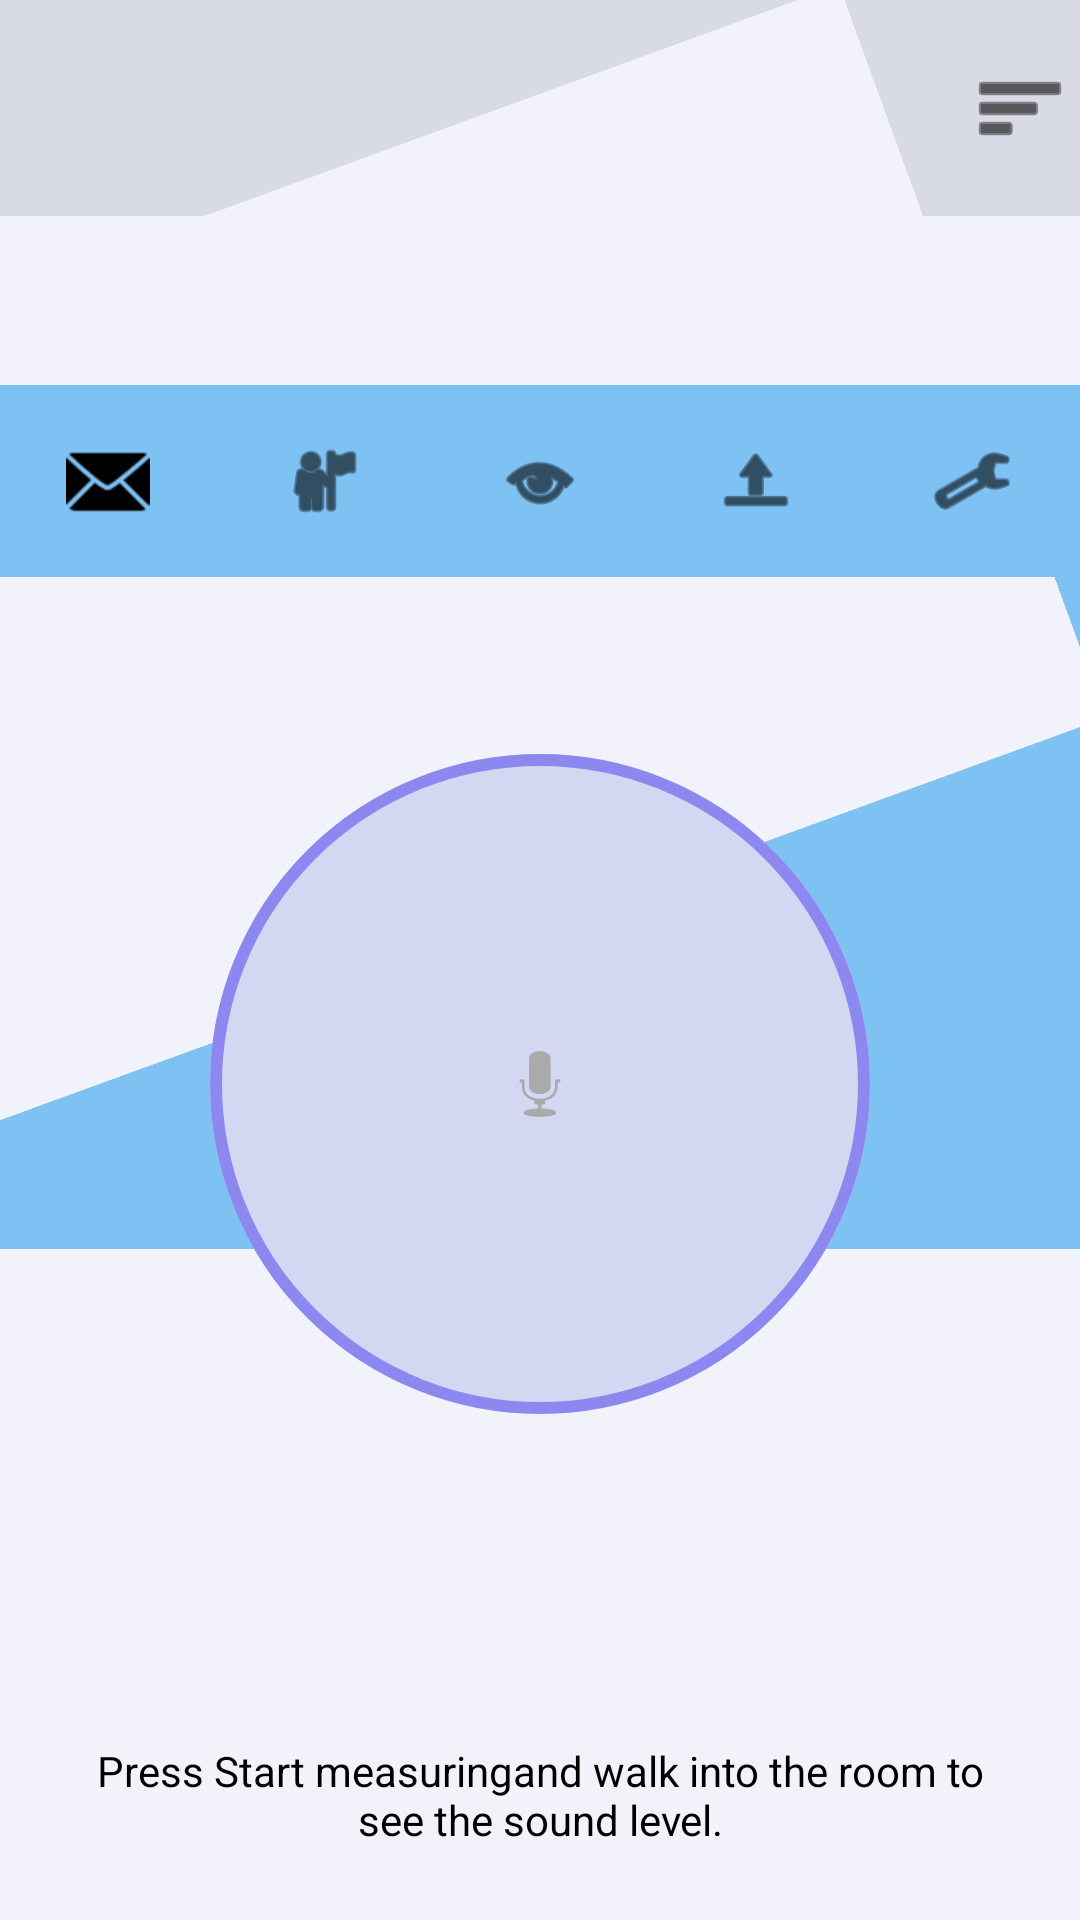

Produce the Android XML layout that renders to this screen, including the resource entries it uses.
<!-- AndroidManifest.xml: application theme Theme.SensorySafe -->
<!-- res/layout/fragment_first.xml -->
<?xml version="1.0" encoding="utf-8"?>
<androidx.constraintlayout.widget.ConstraintLayout xmlns:android="http://schemas.android.com/apk/res/android"
    xmlns:app="http://schemas.android.com/apk/res-auto"
    xmlns:tools="http://schemas.android.com/tools"
    android:layout_width="match_parent"
    android:layout_height="match_parent"
    android:background="@color/sensory_light_grey"
    tools:context=".FirstFragment">

    
    <androidx.constraintlayout.widget.ConstraintLayout
        android:id="@+id/top_bar"
        android:layout_width="0dp"
        android:layout_height="72dp"
        android:background="@color/sensory_topbar_grey"
        app:layout_constraintTop_toTopOf="parent"
        app:layout_constraintStart_toStartOf="parent"
        app:layout_constraintEnd_toEndOf="parent">

        <LinearLayout
            android:id="@+id/logo_container"
            android:layout_width="wrap_content"
            android:layout_height="wrap_content"
            android:orientation="vertical"
            app:layout_constraintTop_toTopOf="parent"
            app:layout_constraintBottom_toBottomOf="parent"
            app:layout_constraintStart_toStartOf="parent"
            app:layout_constraintEnd_toEndOf="parent">

            <ImageView
                android:id="@+id/logo_icon"
                android:layout_width="40dp"
                android:layout_height="24dp"
                android:src="@mipmap/ic_launcher"
                android:tint="@android:color/black"
                android:contentDescription="@string/app_name"
                android:scaleType="centerInside" />

            <TextView
                android:id="@+id/logo_text"
                android:layout_width="wrap_content"
                android:layout_height="wrap_content"
                android:text="@string/app_name"
                android:textColor="@android:color/black"
                android:textSize="12sp"
                android:textStyle="bold"
                android:paddingTop="2dp" />
        </LinearLayout>

        <ImageButton
            android:id="@+id/button_menu"
            android:layout_width="40dp"
            android:layout_height="40dp"
            android:background="@android:color/transparent"
            android:padding="8dp"
            android:src="@android:drawable/ic_menu_sort_by_size"
            android:tint="@android:color/black"
            android:contentDescription="Menu"
            app:layout_constraintEnd_toEndOf="parent"
            app:layout_constraintTop_toTopOf="parent"
            app:layout_constraintBottom_toBottomOf="parent"
            app:layout_constraintHorizontal_bias="1.0" />
    </androidx.constraintlayout.widget.ConstraintLayout>

    
    <TextView
        android:id="@+id/title_sensorysafe"
        android:layout_width="wrap_content"
        android:layout_height="wrap_content"
        android:layout_marginTop="16dp"
        android:text="@string/app_name"
        android:textSize="24sp"
        android:textStyle="bold"
        android:textColor="@android:color/black"
        app:layout_constraintTop_toBottomOf="@id/top_bar"
        app:layout_constraintStart_toStartOf="parent"
        app:layout_constraintEnd_toEndOf="parent" />

    
    <View
        android:id="@+id/top_background"
        android:layout_width="0dp"
        android:layout_height="0dp"
        android:background="@color/sensory_primary_blue"
        app:layout_constraintTop_toBottomOf="@id/bottom_nav"
        app:layout_constraintStart_toStartOf="parent"
        app:layout_constraintEnd_toEndOf="parent"
        app:layout_constraintBottom_toTopOf="@+id/bottom_background" />

    
    <View
        android:id="@id/bottom_background"
        android:layout_width="0dp"
        android:layout_height="0dp"
        android:background="@color/sensory_light_grey"
        app:layout_constraintStart_toStartOf="parent"
        app:layout_constraintEnd_toEndOf="parent"
        app:layout_constraintBottom_toBottomOf="parent"
        app:layout_constraintTop_toBottomOf="@id/top_background" />

    
    <View
        android:id="@+id/diagonal_overlay"
        android:layout_width="1200dp"
        android:layout_height="260dp"
        android:background="@color/sensory_light_grey"
        android:rotation="-20"
        app:layout_constraintEnd_toEndOf="parent"
        app:layout_constraintTop_toBottomOf="@id/bottom_nav" />

    
    <ImageButton
        android:id="@+id/button_first"
        android:layout_width="220dp"
        android:layout_height="220dp"
        android:background="@drawable/measurement_button_background"
        android:scaleType="centerInside"
        android:src="@android:drawable/ic_btn_speak_now"
        android:tint="@android:color/darker_gray"
        android:contentDescription="Start measuring"
        app:layout_constraintTop_toBottomOf="@id/bottom_nav"
        app:layout_constraintBottom_toTopOf="@+id/textview_first"
        app:layout_constraintStart_toStartOf="parent"
        app:layout_constraintEnd_toEndOf="parent"
        app:layout_constraintVertical_bias="0.35" />

    
    <TextView
        android:id="@+id/textview_first"
        android:layout_width="0dp"
        android:layout_height="wrap_content"
        android:layout_marginHorizontal="32dp"
        android:layout_marginBottom="24dp"
        android:gravity="center"
        android:text="@string/measurement_initial"
        android:textColor="@android:color/black"
        android:textSize="14sp"
        app:layout_constraintStart_toStartOf="parent"
        app:layout_constraintEnd_toEndOf="parent"
        app:layout_constraintBottom_toBottomOf="parent" />

    
    <LinearLayout
        android:id="@+id/bottom_nav"
        android:layout_width="0dp"
        android:layout_height="64dp"
        android:orientation="horizontal"
        android:background="@color/sensory_bottom_nav"
        android:layout_marginTop="8dp"
        app:layout_constraintStart_toStartOf="parent"
        app:layout_constraintEnd_toEndOf="parent"
        app:layout_constraintTop_toBottomOf="@id/title_sensorysafe">

        <LinearLayout
            android:id="@+id/nav_maps"
            android:layout_width="0dp"
            android:layout_height="match_parent"
            android:layout_weight="1"
            android:gravity="center">

            <ImageView
                android:layout_width="28dp"
                android:layout_height="28dp"
                android:src="@android:drawable/ic_dialog_email"
                android:tint="@android:color/black"
                android:contentDescription="Maps" />
        </LinearLayout>

        <LinearLayout
            android:id="@+id/nav_library_helper"
            android:layout_width="0dp"
            android:layout_height="match_parent"
            android:layout_weight="1"
            android:gravity="center">

            <ImageView
                android:layout_width="28dp"
                android:layout_height="28dp"
                android:src="@android:drawable/ic_menu_myplaces"
                android:tint="@android:color/black"
                android:contentDescription="Nearest library helper" />
        </LinearLayout>

        <LinearLayout
            android:id="@+id/nav_meter"
            android:layout_width="0dp"
            android:layout_height="match_parent"
            android:layout_weight="1"
            android:gravity="center">

            <ImageView
                android:layout_width="28dp"
                android:layout_height="28dp"
                android:src="@android:drawable/ic_menu_view"
                android:tint="@android:color/black"
                android:contentDescription="Decibel meter" />
        </LinearLayout>

        <LinearLayout
            android:layout_width="0dp"
            android:layout_height="match_parent"
            android:layout_weight="1"
            android:gravity="center">

            <ImageView
                android:layout_width="28dp"
                android:layout_height="28dp"
                android:src="@android:drawable/ic_menu_upload"
                android:tint="@android:color/black"
                android:contentDescription="Upload" />
        </LinearLayout>

        <LinearLayout
            android:id="@+id/nav_threshold"
            android:layout_width="0dp"
            android:layout_height="match_parent"
            android:layout_weight="1"
            android:gravity="center">

            <ImageView
                android:layout_width="28dp"
                android:layout_height="28dp"
                android:src="@android:drawable/ic_menu_manage"
                android:tint="@android:color/black"
                android:contentDescription="Alert threshold" />
        </LinearLayout>
    </LinearLayout>

</androidx.constraintlayout.widget.ConstraintLayout>
<!-- resources referenced by this layout -->
<resources>
  <color name="sensory_bottom_nav">#7EC2F4</color>
  <color name="sensory_light_grey">#F2F3FA</color>
  <color name="sensory_primary_blue">#7EC2F4</color>
  <color name="sensory_topbar_grey">#D8DBE6</color>
  <!-- drawable measurement_button_background (drawable) -->
  <?xml version="1.0" encoding="utf-8"?>
  <layer-list xmlns:android="http://schemas.android.com/apk/res/android">
      
      <item>
          <shape android:shape="oval">
              <size android:width="260dp" android:height="260dp" />
              <solid android:color="@color/sensory_button_outer" />
          </shape>
      </item>
  
      
      <item android:inset="24dp">
          <shape android:shape="oval">
              <stroke android:width="4dp" android:color="#8C88F0" />
              <solid android:color="@color/sensory_button_inner" />
          </shape>
      </item>
  </layer-list>
  <string name="app_name">SensorySafe</string>
  <string name="measurement_initial">Press "Start measuring" and walk into the room to see the sound level.</string>
  <style name="Theme.SensorySafe" parent="Base.Theme.SensorySafe" />
  <color name="sensory_button_outer">#DFE2F4</color>
  <color name="sensory_button_inner">#D3D7F2</color>
  <style name="Base.Theme.SensorySafe" parent="Theme.Material3.DayNight.NoActionBar">
          
          
      </style>
</resources>
